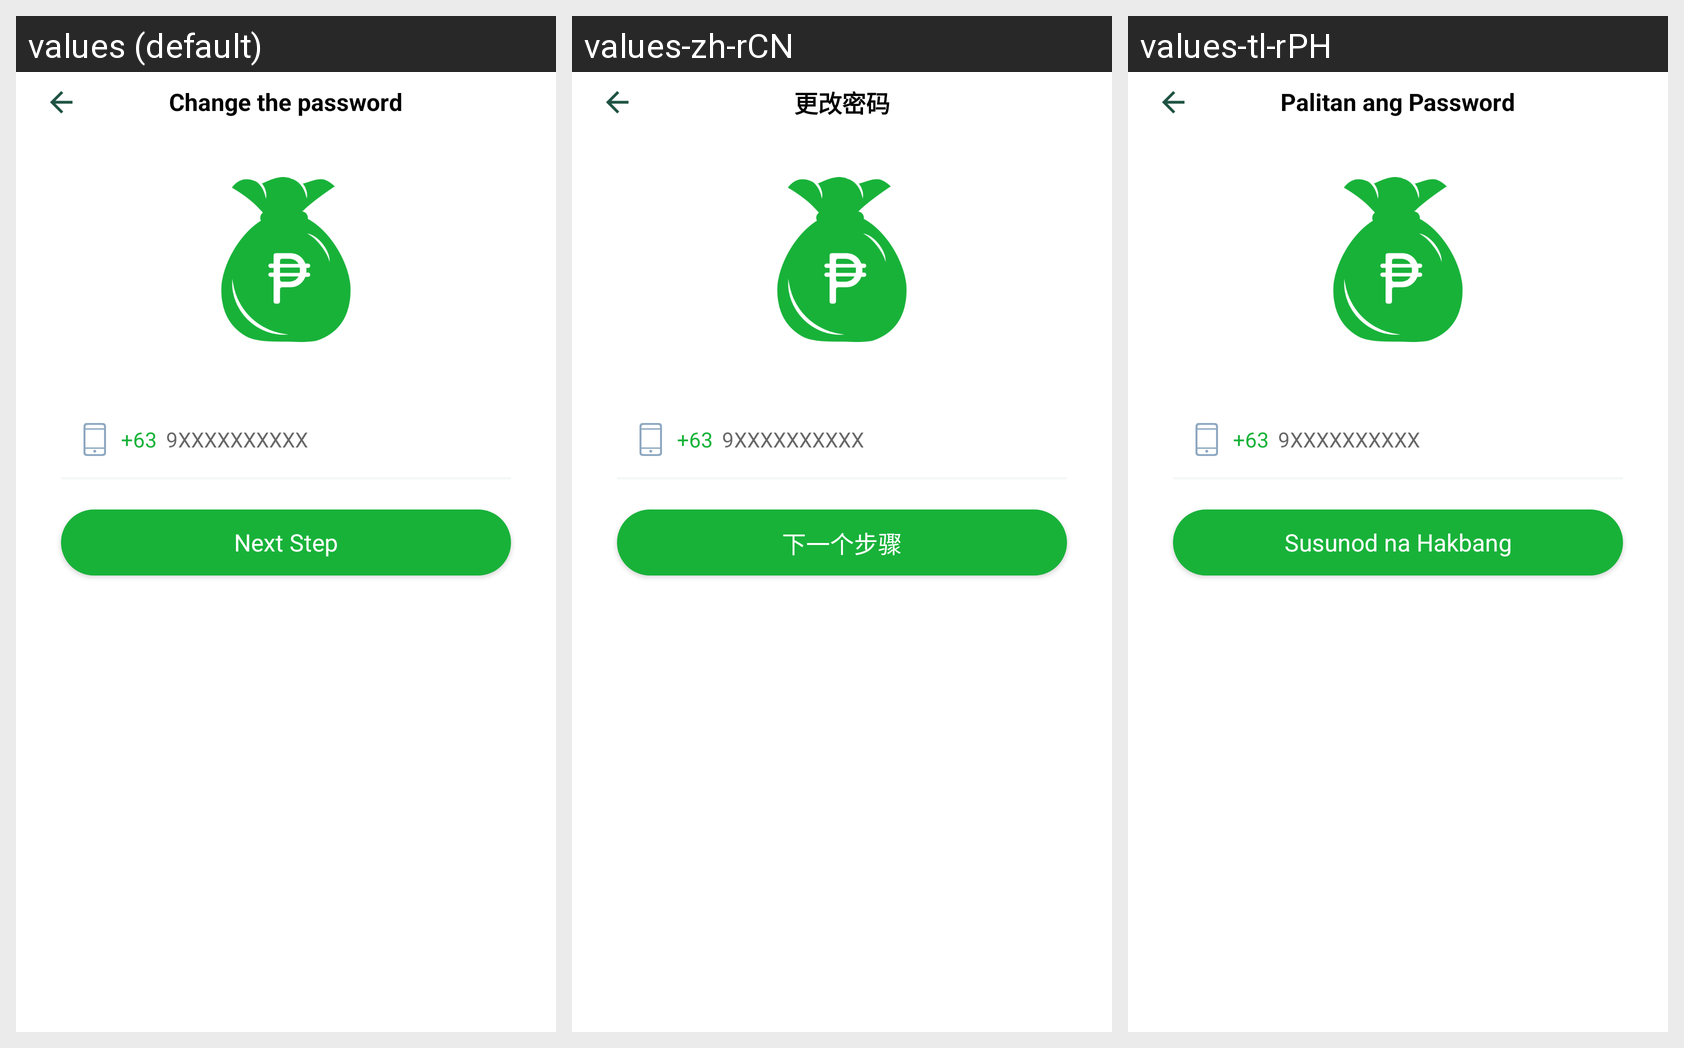

Here is an Android app screen in its default locale and in the app's own translations. Write out the translated-string differences for the strings that appear on this screen.
Android screen res/layout/activity_find_password_phone.xml rendered under 3 locales, left to right: values (default), values-zh-rCN, values-tl-rPH. Device: Nexus 5 (rendered at 1080×1920; each locale shown at half size, 540×960, under a caption strip naming it); theme AppTheme.
Strings drawn on this screen, with the default value and each locale's value (text and hints the layout hard-codes, and strings that could not be matched under every locale, appear in the picture but are not listed):

change_the_password
  values: Change the password
  values-zh-rCN: 更改密码
  values-tl-rPH: Palitan ang Password

next_step
  values: Next Step
  values-zh-rCN: 下一个步骤
  values-tl-rPH: Susunod na Hakbang
